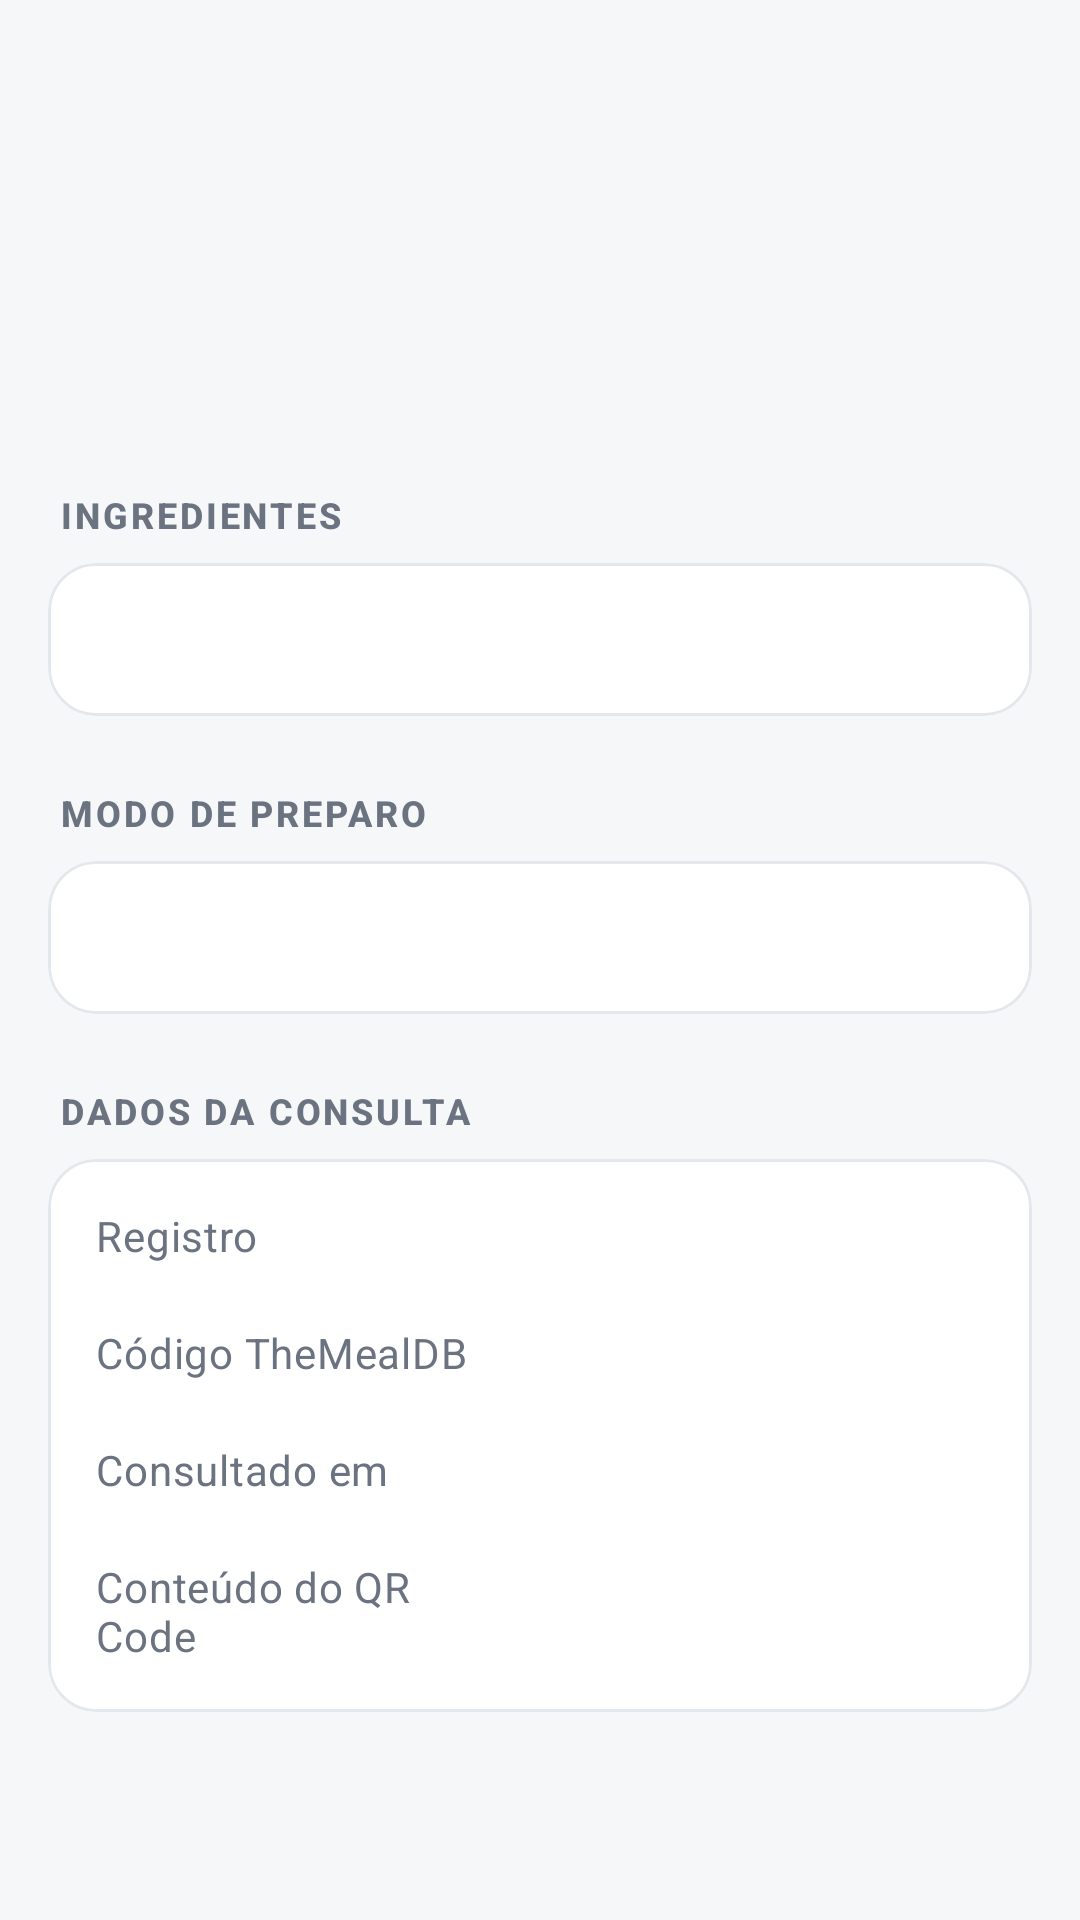

Layout XML and referenced resources for this Android screen:
<!-- AndroidManifest.xml: application theme Theme.QRCodeApp -->
<!-- res/layout/activity_detalhe_consulta.xml -->
<?xml version="1.0" encoding="utf-8"?>
<LinearLayout xmlns:android="http://schemas.android.com/apk/res/android"
    xmlns:tools="http://schemas.android.com/tools"
    android:layout_width="match_parent"
    android:layout_height="match_parent"
    android:orientation="vertical">

    <com.google.android.material.appbar.MaterialToolbar
        android:id="@+id/toolbar"
        android:layout_width="match_parent"
        android:layout_height="?attr/actionBarSize" />

    <androidx.core.widget.NestedScrollView
        android:layout_width="match_parent"
        android:layout_height="0dp"
        android:layout_weight="1"
        android:clipToPadding="false"
        android:scrollbars="none">

        <LinearLayout
            android:layout_width="match_parent"
            android:layout_height="wrap_content"
            android:orientation="vertical"
            android:paddingStart="16dp"
            android:paddingTop="4dp"
            android:paddingEnd="16dp"
            android:paddingBottom="24dp">

            
            <TextView
                android:id="@+id/txtNome"
                android:layout_width="match_parent"
                android:layout_height="wrap_content"
                android:layout_marginStart="4dp"
                android:textAppearance="?attr/textAppearanceHeadlineSmall"
                android:textColor="@color/text_primary"
                android:textStyle="bold"
                tools:text="Teriyaki Chicken Casserole" />

            <LinearLayout
                android:layout_width="wrap_content"
                android:layout_height="wrap_content"
                android:layout_marginStart="4dp"
                android:layout_marginTop="10dp"
                android:orientation="horizontal">

                <TextView
                    android:id="@+id/txtCategoria"
                    style="@style/Widget.QR.Chip"
                    tools:text="Chicken" />

                <TextView
                    android:id="@+id/txtOrigem"
                    style="@style/Widget.QR.Chip"
                    android:layout_marginStart="8dp"
                    tools:text="Japanese" />
            </LinearLayout>

            
            <TextView
                style="@style/Widget.QR.SectionLabel"
                android:text="@string/detalhe_ingredientes" />

            <com.google.android.material.card.MaterialCardView
                android:layout_width="match_parent"
                android:layout_height="wrap_content">

                <TextView
                    android:id="@+id/txtIngredientes"
                    android:layout_width="match_parent"
                    android:layout_height="wrap_content"
                    android:lineSpacingExtra="6dp"
                    android:padding="16dp"
                    android:textAppearance="?attr/textAppearanceBodyMedium"
                    android:textColor="@color/text_primary"
                    android:textIsSelectable="true"
                    tools:text="•  3/4 cup soy sauce\n•  1/2 cup water" />
            </com.google.android.material.card.MaterialCardView>

            
            <TextView
                style="@style/Widget.QR.SectionLabel"
                android:text="@string/detalhe_preparo" />

            <com.google.android.material.card.MaterialCardView
                android:layout_width="match_parent"
                android:layout_height="wrap_content">

                <TextView
                    android:id="@+id/txtInstrucoes"
                    android:layout_width="match_parent"
                    android:layout_height="wrap_content"
                    android:lineSpacingExtra="4dp"
                    android:padding="16dp"
                    android:textAppearance="?attr/textAppearanceBodyMedium"
                    android:textColor="@color/text_primary"
                    android:textIsSelectable="true"
                    tools:text="Preheat oven to 350° F..." />
            </com.google.android.material.card.MaterialCardView>

            
            <TextView
                style="@style/Widget.QR.SectionLabel"
                android:text="@string/detalhe_consulta" />

            <com.google.android.material.card.MaterialCardView
                android:layout_width="match_parent"
                android:layout_height="wrap_content">

                <LinearLayout
                    android:layout_width="match_parent"
                    android:layout_height="wrap_content"
                    android:orientation="vertical"
                    android:paddingStart="16dp"
                    android:paddingTop="6dp"
                    android:paddingEnd="16dp"
                    android:paddingBottom="6dp">

                    <LinearLayout style="@style/Widget.QR.InfoRow">
                        <TextView
                            style="@style/Widget.QR.InfoLabel"
                            android:text="@string/detalhe_registro" />
                        <TextView
                            android:id="@+id/txtRegistro"
                            style="@style/Widget.QR.InfoValue"
                            tools:text="nº 3" />
                    </LinearLayout>

                    <LinearLayout style="@style/Widget.QR.InfoRow">
                        <TextView
                            style="@style/Widget.QR.InfoLabel"
                            android:text="@string/detalhe_codigo" />
                        <TextView
                            android:id="@+id/txtCodigo"
                            style="@style/Widget.QR.InfoValue"
                            tools:text="52772" />
                    </LinearLayout>

                    <LinearLayout style="@style/Widget.QR.InfoRow">
                        <TextView
                            style="@style/Widget.QR.InfoLabel"
                            android:text="@string/detalhe_data" />
                        <TextView
                            android:id="@+id/txtData"
                            style="@style/Widget.QR.InfoValue"
                            tools:text="17/11/2026 18:42" />
                    </LinearLayout>

                    <LinearLayout style="@style/Widget.QR.InfoRow">
                        <TextView
                            style="@style/Widget.QR.InfoLabel"
                            android:text="@string/detalhe_qr" />
                        <TextView
                            android:id="@+id/txtQr"
                            style="@style/Widget.QR.InfoValue"
                            android:textIsSelectable="true"
                            tools:text="52772" />
                    </LinearLayout>
                </LinearLayout>
            </com.google.android.material.card.MaterialCardView>

        </LinearLayout>
    </androidx.core.widget.NestedScrollView>
</LinearLayout>
<!-- resources referenced by this layout -->
<resources>
  <color name="text_primary">#111827</color>
  <string name="detalhe_codigo">Código TheMealDB</string>
  <string name="detalhe_consulta">Dados da consulta</string>
  <string name="detalhe_data">Consultado em</string>
  <string name="detalhe_ingredientes">Ingredientes</string>
  <string name="detalhe_preparo">Modo de preparo</string>
  <string name="detalhe_qr">Conteúdo do QR Code</string>
  <string name="detalhe_registro">Registro</string>
  <style name="Widget.QR.InfoLabel" parent="">
          <item name="android:layout_width">0dp</item>
          <item name="android:layout_height">wrap_content</item>
          <item name="android:layout_weight">1</item>
          <item name="android:textAppearance">@style/TextAppearance.QR.Body</item>
      </style>
  <style name="Widget.QR.InfoRow" parent="">
          <item name="android:layout_width">match_parent</item>
          <item name="android:layout_height">wrap_content</item>
          <item name="android:orientation">horizontal</item>
          <item name="android:paddingTop">10dp</item>
          <item name="android:paddingBottom">10dp</item>
      </style>
  <style name="Widget.QR.InfoValue" parent="">
          <item name="android:layout_width">0dp</item>
          <item name="android:layout_height">wrap_content</item>
          <item name="android:layout_weight">1.3</item>
          <item name="android:gravity">end</item>
          <item name="android:textAppearance">?attr/textAppearanceBodyMedium</item>
          <item name="android:textColor">@color/text_primary</item>
      </style>
  <style name="TextAppearance.QR.Body" parent="TextAppearance.Material3.BodyMedium">
          <item name="android:textColor">@color/text_secondary</item>
      </style>
  <style name="TextAppearance.QR.Overline" parent="TextAppearance.Material3.LabelMedium">
          <item name="android:textColor">@color/text_secondary</item>
          <item name="android:textAllCaps">true</item>
          <item name="android:letterSpacing">0.08</item>
          <item name="android:textStyle">bold</item>
      </style>
  <color name="brand">#1F7A5A</color>
  <color name="on_brand">#FFFFFF</color>
  <color name="brand_container">#E7F3EE</color>
  <color name="on_brand_container">#0F4A36</color>
  <color name="surface">#FFFFFF</color>
  <color name="surface_variant">#F1F3F5</color>
  <color name="text_secondary">#6B7280</color>
  <color name="outline">#E4E7EB</color>
  <color name="error">#B42318</color>
  <color name="error_container">#FEF3F2</color>
  <color name="bg">#F6F7F9</color>
  <style name="Widget.QR.Toolbar" parent="Widget.Material3.Toolbar">
          <item name="android:background">@color/bg</item>
          <item name="titleTextColor">@color/text_primary</item>
          <item name="subtitleTextColor">@color/text_secondary</item>
          <item name="titleTextAppearance">@style/TextAppearance.QR.ToolbarTitle</item>
      </style>
  <style name="Widget.QR.Button" parent="Widget.Material3.Button">
          <item name="cornerRadius">12dp</item>
          <item name="android:minHeight">52dp</item>
          <item name="android:textSize">15sp</item>
          <item name="android:textStyle">bold</item>
          <item name="iconGravity">textStart</item>
          <item name="iconPadding">8dp</item>
          <item name="iconSize">20dp</item>
      </style>
  <style name="Widget.QR.Card" parent="Widget.Material3.CardView.Outlined">
          <item name="cardBackgroundColor">@color/surface</item>
          <item name="cardCornerRadius">16dp</item>
          <item name="cardElevation">0dp</item>
          <item name="strokeColor">@color/outline</item>
          <item name="strokeWidth">1dp</item>
      </style>
  <style name="TextAppearance.QR.ToolbarTitle" parent="TextAppearance.Material3.TitleLarge">
          <item name="android:textStyle">bold</item>
      </style>
</resources>
